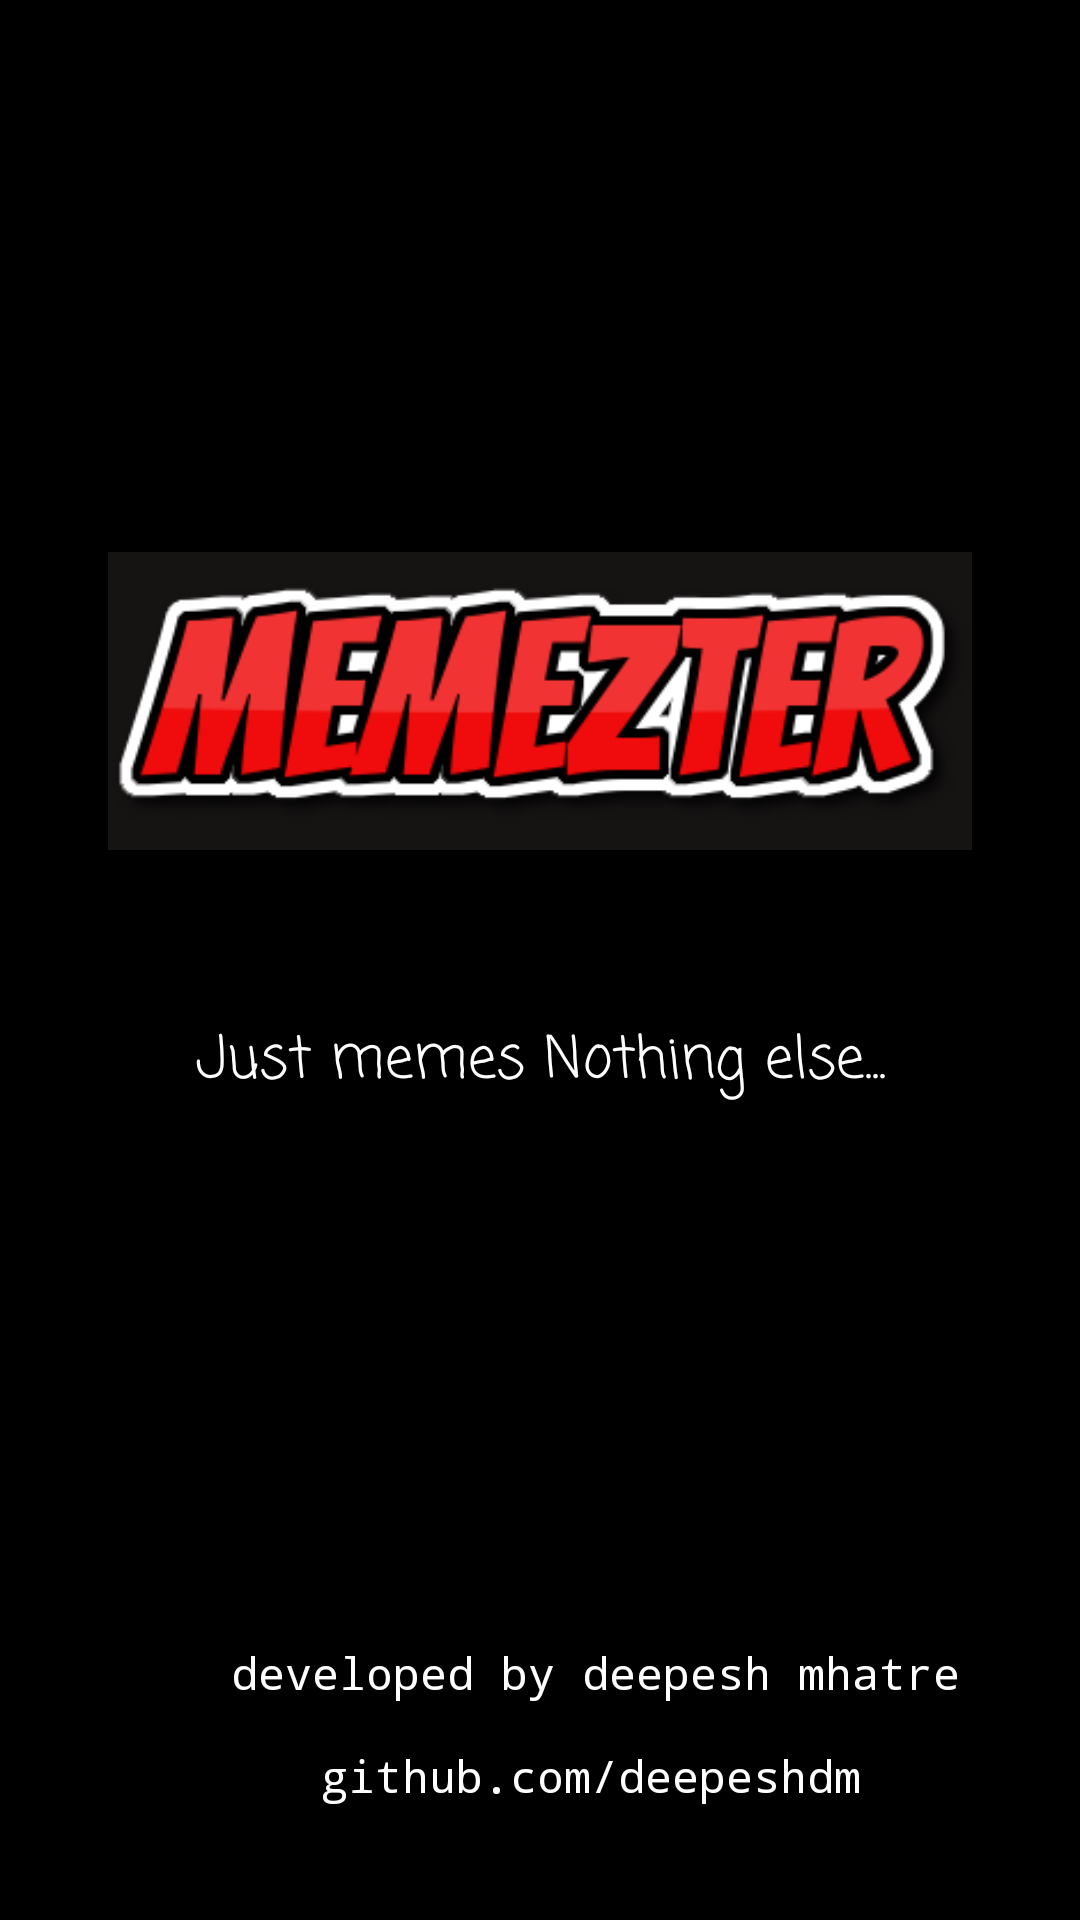

Reconstruct the res/layout file that produces this screen, plus the resources it refers to.
<!-- AndroidManifest.xml: application theme Theme.MemeZter -->
<!-- res/layout/splash_screen.xml -->
<?xml version="1.0" encoding="utf-8"?>
<androidx.constraintlayout.widget.ConstraintLayout xmlns:android="http://schemas.android.com/apk/res/android"
    xmlns:app="http://schemas.android.com/apk/res-auto"
    android:layout_width="match_parent"
    android:layout_height="match_parent"
    android:background="@color/black"
    android:theme="@style/Theme.AppCompat.Light.NoActionBar">

    <ImageView
        android:id="@+id/imageView"
        android:layout_width="0dp"
        android:layout_height="0dp"
        android:layout_marginStart="36dp"
        android:layout_marginTop="157dp"
        android:layout_marginEnd="36dp"
        android:layout_marginBottom="29dp"
        android:src="@drawable/memezter"
        app:layout_constraintBottom_toTopOf="@+id/textView"
        app:layout_constraintEnd_toEndOf="parent"
        app:layout_constraintStart_toStartOf="parent"
        app:layout_constraintTop_toTopOf="parent" />

    <TextView
        android:id="@+id/textView"
        android:layout_width="wrap_content"
        android:layout_height="wrap_content"
        android:layout_marginBottom="179dp"
        android:fontFamily="casual"
        android:text="Just memes Nothing else..."
        android:textColor="@color/white"
        android:textSize="19sp"
        app:layout_constraintBottom_toTopOf="@+id/textView2"
        app:layout_constraintEnd_toEndOf="parent"
        app:layout_constraintStart_toStartOf="parent"
        app:layout_constraintTop_toBottomOf="@+id/imageView" />

    <TextView
        android:id="@+id/textView2"
        android:layout_width="wrap_content"
        android:layout_height="wrap_content"
        android:layout_marginStart="77dp"
        android:layout_marginBottom="14dp"
        android:fontFamily="monospace"
        android:text="developed by deepesh mhatre"
        android:textColor="@color/white"
        android:textSize="15sp"
        app:layout_constraintBottom_toTopOf="@+id/textView3"
        app:layout_constraintStart_toStartOf="parent"
        app:layout_constraintTop_toBottomOf="@+id/textView" />

    <TextView
        android:id="@+id/textView3"
        android:layout_width="wrap_content"
        android:layout_height="wrap_content"
        android:layout_marginStart="30dp"
        android:layout_marginBottom="38dp"
        android:fontFamily="monospace"
        android:text="github.com/deepeshdm"
        android:textColor="@color/white"
        android:textSize="15sp"
        app:layout_constraintBottom_toBottomOf="parent"
        app:layout_constraintStart_toStartOf="@+id/textView2"
        app:layout_constraintTop_toBottomOf="@+id/textView2" />

</androidx.constraintlayout.widget.ConstraintLayout>
<!-- resources referenced by this layout -->
<resources>
  <!-- drawable memezter: png bitmap (drawable-v24, 15834 bytes) -->
  <style name="Theme.MemeZter" parent="Theme.MaterialComponents.DayNight.NoActionBar">
          
          <item name="colorPrimary">@color/purple_500</item>
          <item name="colorPrimaryVariant">@color/purple_700</item>
          <item name="colorOnPrimary">@color/white</item>
          
          <item name="colorSecondary">@color/teal_200</item>
          <item name="colorSecondaryVariant">@color/teal_700</item>
          <item name="colorOnSecondary">@color/black</item>
          
          <item name="android:statusBarColor" tools:targetApi="l">?attr/colorPrimaryVariant</item>
          
      </style>
  <!-- not gathered from this repository: default colours our renderer supplied (Android Studio template values) -->
  <color name="purple_500">#FF6200EE</color>
  <color name="purple_700">#FF3700B3</color>
  <color name="teal_200">#FF03DAC5</color>
  <color name="teal_700">#FF018786</color>
  <color name="black">#FF000000</color>
  <color name="white">#FFFFFFFF</color>
</resources>
